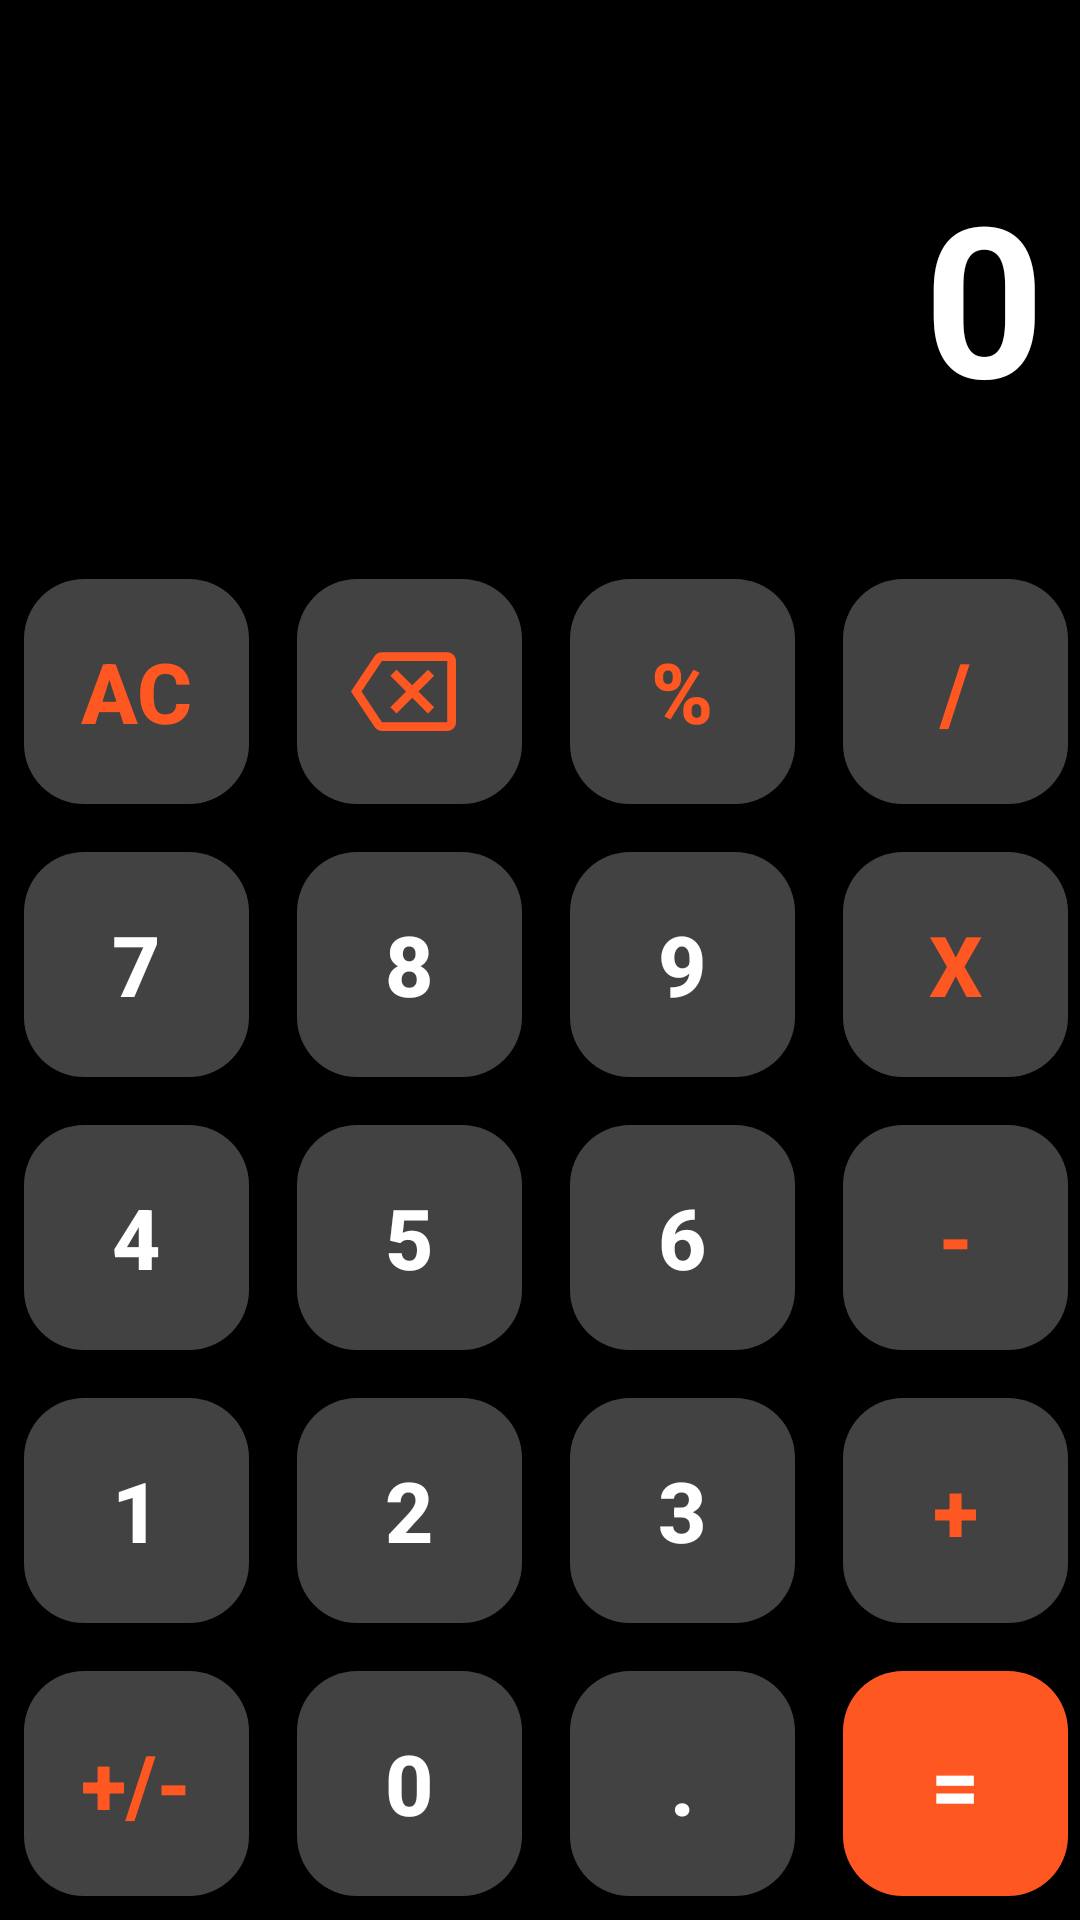

This screen was rendered from an Android layout file. Write that file and the resources it references.
<!-- AndroidManifest.xml: application theme Theme.VietCal -->
<!-- res/layout/fragment_calculator.xml -->
<?xml version="1.0" encoding="utf-8"?>
<RelativeLayout xmlns:android="http://schemas.android.com/apk/res/android"
    xmlns:tools="http://schemas.android.com/tools"
    android:layout_width="match_parent"
    android:layout_height="match_parent"
    tools:context=".CalculatorFragment"
    android:background="@color/black">

    <TextView
        android:id="@+id/tv_result_calculate"
        android:layout_above="@id/fragment_numpad"
        android:layout_width="match_parent"
        android:layout_height="wrap_content"
        android:text="@string/init_result_calculate"
        android:textSize="70sp"
        android:textStyle="bold"
        android:textColor="@color/white"
        android:layout_marginBottom="40dp"
        android:gravity="end"
        android:paddingStart="12dp"
        android:paddingEnd="12dp"/>

    <LinearLayout
        android:id="@+id/fragment_numpad"
        android:layout_alignBottom="@id/fragment_numpad"
        android:layout_width="wrap_content"
        android:layout_height="wrap_content"
        android:orientation="horizontal"
        android:layout_alignParentBottom="true"
        android:layout_centerHorizontal="true">

        <LinearLayout
            android:layout_width="wrap_content"
            android:layout_height="wrap_content"
            android:orientation="vertical">

            <Button
                android:id="@+id/btn_ac"
                android:text="AC"
                style="@style/btn_numpad_2"/>

            <Button
                android:id="@+id/btn_7"
                android:text="7"
                style="@style/btn_numpad_1"/>

            <Button
                android:id="@+id/btn_4"
                android:text="4"
                style="@style/btn_numpad_1"/>

            <Button
                android:id="@+id/btn_1"
                android:text="1"
                style="@style/btn_numpad_1"/>

            <Button
                android:id="@+id/btn_negate"
                android:text="+/-"
                style="@style/btn_numpad_2"/>
        </LinearLayout>

        <LinearLayout
            android:layout_width="wrap_content"
            android:layout_height="wrap_content"
            android:orientation="vertical">

            <Button
                android:id="@+id/btn_remove"
                android:contentDescription="btn_remove"
                android:drawableStart="@drawable/ic_remove_35"
                android:paddingStart="18dp"
                android:paddingEnd="18dp"
                style="@style/btn_numpad_2"/>

            <Button
                android:id="@+id/btn_8"
                android:text="8"
                style="@style/btn_numpad_1"/>

            <Button
                android:id="@+id/btn_5"
                android:text="5"
                style="@style/btn_numpad_1"/>

            <Button
                android:id="@+id/btn_2"
                android:text="2"
                style="@style/btn_numpad_1"/>

            <Button
                android:id="@+id/btn_0"
                android:text="0"
                style="@style/btn_numpad_1"/>
        </LinearLayout>

        <LinearLayout
            android:layout_width="wrap_content"
            android:layout_height="wrap_content"
            android:orientation="vertical">

            <Button
                android:id="@+id/btn_percent"
                android:text="%"
                style="@style/btn_numpad_2"/>

            <Button
                android:id="@+id/btn_9"
                android:text="9"
                style="@style/btn_numpad_1"/>

            <Button
                android:id="@+id/btn_6"
                android:text="6"
                style="@style/btn_numpad_1"/>

            <Button
                android:id="@+id/btn_3"
                android:text="3"
                style="@style/btn_numpad_1"/>

            <Button
                android:id="@+id/btn_dot"
                android:text="."
                style="@style/btn_numpad_1"/>
        </LinearLayout>

        <LinearLayout
            android:layout_width="wrap_content"
            android:layout_height="wrap_content"
            android:orientation="vertical">

            <Button
                android:id="@+id/btn_divide"
                android:text="/"
                style="@style/btn_numpad_2"/>

            <Button
                android:id="@+id/btn_multiply"
                android:text="X"
                style="@style/btn_numpad_2"/>

            <Button
                android:id="@+id/btn_subtraction"
                android:contentDescription="btn_subtraction"
                android:text="-"
                style="@style/btn_numpad_2"/>

            <Button
                android:id="@+id/btn_plus"
                android:text="+"
                style="@style/btn_numpad_2"/>

            <Button
                android:id="@+id/btn_equal"
                android:text="="
                android:backgroundTint="@color/material_deep_orange_500"
                android:textColor="@color/white"
                style="@style/btn_numpad_2"/>
        </LinearLayout>
    </LinearLayout>
</RelativeLayout>
<!-- resources referenced by this layout -->
<resources>
  <color name="black">#FF000000</color>
  <color name="material_deep_orange_500">#FF5722</color>
  <color name="white">#FFFFFFFF</color>
  <!-- drawable ic_remove_35 (drawable) -->
  <vector android:autoMirrored="true" android:height="35dp"
      android:tint="#FF5722" android:viewportHeight="24"
      android:viewportWidth="24" android:width="35dp" xmlns:android="http://schemas.android.com/apk/res/android">
      <path android:fillColor="@android:color/white" android:pathData="M22,3L7,3c-0.69,0 -1.23,0.35 -1.59,0.88L0,12l5.41,8.11c0.36,0.53 0.9,0.89 1.59,0.89h15c1.1,0 2,-0.9 2,-2L24,5c0,-1.1 -0.9,-2 -2,-2zM22,19L7.07,19L2.4,12l4.66,-7L22,5v14zM10.41,17L14,13.41 17.59,17 19,15.59 15.41,12 19,8.41 17.59,7 14,10.59 10.41,7 9,8.41 12.59,12 9,15.59z"/>
  </vector>
  <string name="init_result_calculate">0</string>
  <style name="btn_numpad_1">
          <item name="android:layout_width">75dp</item>
          <item name="android:layout_height">75dp</item>
          <item name="android:textColor">@color/white</item>
          <item name="android:textStyle">bold</item>
          <item name="android:textSize">28sp</item>
          <item name="android:padding">10dp</item>
          <item name="android:layout_margin">8dp</item>
          <item name="android:gravity">center_horizontal|center_vertical</item>
          <item name="android:background">@drawable/btn_shape_numpad</item>
      </style>
  <style name="btn_numpad_2">
          <item name="android:layout_width">75dp</item>
          <item name="android:layout_height">75dp</item>
          <item name="android:textColor">@color/material_deep_orange_500</item>
          <item name="android:textStyle">bold</item>
          <item name="android:textSize">28sp</item>
          <item name="android:padding">10dp</item>
          <item name="android:layout_margin">8dp</item>
          <item name="android:gravity">center_horizontal|center_vertical</item>
          <item name="android:background">@drawable/btn_shape_numpad</item>
      </style>
  <style name="Theme.VietCal" parent="Base.Theme.VietCal" />
  <!-- drawable btn_shape_numpad (drawable) -->
  <?xml version="1.0" encoding="utf-8"?>
  <shape xmlns:android="http://schemas.android.com/apk/res/android"
      android:shape="rectangle">
      <solid android:color="@color/material_grey_800"></solid>
      <corners android:radius="20dp"></corners>
  </shape>
  <style name="Base.Theme.VietCal" parent="Theme.AppCompat.DayNight.NoActionBar">
          
          
      </style>
  <color name="material_grey_800">#424242</color>
</resources>
